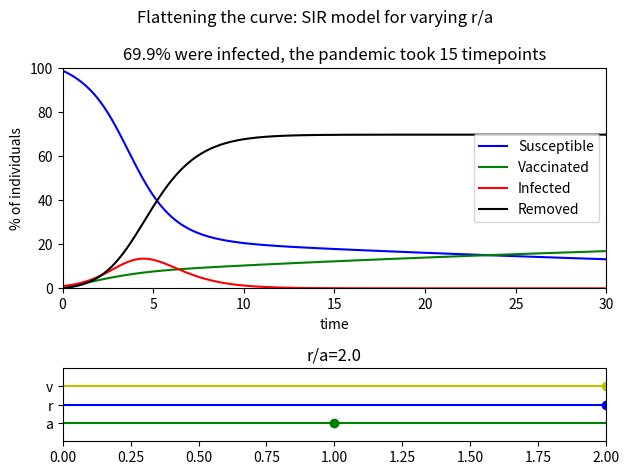

The matplotlib source for this figure: (Note: this script raises an exception after producing the figure.)
import matplotlib.pyplot as plt
import numpy as np
from matplotlib.animation import FuncAnimation
import matplotlib.animation as animation




# parameters to vary:
r_max = 0.5
r_min = 2
r_step = 100
a = 1  # recovery rate
v = 2 # vaccination rate

# initial conditions:
t_0 = 0
t_end = 30
dt = 0.1  # step size
N = 100  # population size
S_0 = N - 1
I_0 = 1
R_0 = 0
V_0 = 0

fig, (ax, ax2) = plt.subplots(2, 1, gridspec_kw={'height_ratios': [3, 1]})
fig.suptitle('Flattening the curve: SIR model for varying r/a')
plotS, = ax.plot([], [], 'b')
plotV, = ax.plot([], [], 'g')
plotI, = ax.plot([], [], 'r')
plotR, = ax.plot([], [], 'k')
ax.set(title='--.-% were infected')
ax.legend(['Susceptible', 'Vaccinated', 'Infected', 'Removed'], loc='right')
ax.set_xlim(t_0, t_end)
ax.set_ylim(0, N)
ax.set(xlabel='time', ylabel='% of individuals')
# ax2.axes.yaxis.set_visible(False)


ax2.set_ylim(0,2)
ax2.set_xlim(0,r_min)

plotaline, = ax2.plot([0, r_min], [0.5, 0.5], 'g')
plotrline = ax2.plot([0, r_min], [1, 1], 'b')
plotvline = ax2.plot([0, r_min], [1.5, 1.5], 'y')
# plota = ax2.plot([], [], 'o')
plotr, = plt.plot(r_min, 1, 'bo')
plota, = plt.plot(a, 0.5, 'go')
plotv, = plt.plot(v, 1.5, 'yo')

ax2.set_title(f'r/a={r_min/a}')
ax2.set_yticks([0.5, 1, 1.5])
ax2.set_yticklabels(['a','r', 'v'])


def update(frame):
    t = [t_0]
    S = [S_0]
    I = [I_0]
    R = [R_0]
    V = [V_0]
    for i in range(int(t_end/dt)):
        t.append(t[i] + dt)
        S.append(S[i] - (frame * I[i] * S[i] * dt / N) - (dt * v * S[i] / N))
        I.append(I[i] + (I[i] * dt * ((frame * S[i] / N) - a)))
        R.append(R[i] + (a * dt * I[i]))
        V.append(V[i] + (dt * v * S[i] / N))
    # print(frame)
    tt = next((int(round(i*dt,0)) for i, x in enumerate(I) if round(x,1) == 0.0), None)
    # days = ''
    if tt:
        days = f'the pandemic took {tt} timepoints'
    else:
        days = f'took >{t_end} days'
    ax.set(title=(f'{round(R[-1],1)}% were infected, '+days))
    plotS.set_data(t, S)
    plotI.set_data(t, I)
    plotR.set_data(t, R)
    plotV.set_data(t, V)
    plotr.set_data(frame, 1)
    ax2.set_yticklabels([f'a={a}', f'r={round(frame,1)}', f'v={v}'])
    ax2.set_title(f'r / a = {round(frame/a,1)}')
    return plotS, plotI, plotR, plotV, plotr

# update(1)
ani = FuncAnimation(fig, update, frames=np.linspace(r_min, r_max, r_step), blit=False, interval=150)
plt.tight_layout()
plt.show()

ani.save('SVIR_animated.gif')

